The GitHub repository zaid-gul/ECG_Classification contains a labelled image folder "images" with 3 categories: ARR, CHF, NSR. Examples follow, each with its label.

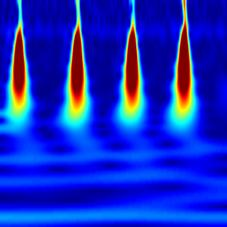
Label: NSR

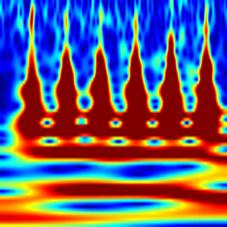
Label: CHF

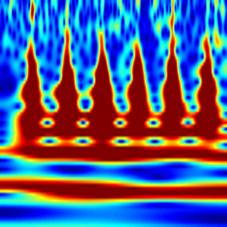
Label: CHF

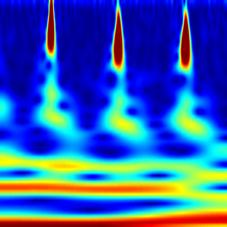
Label: ARR

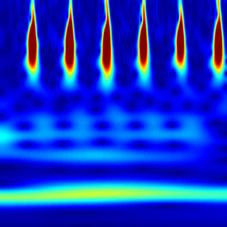
Label: NSR

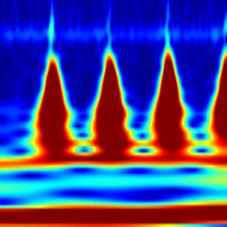
Label: ARR
